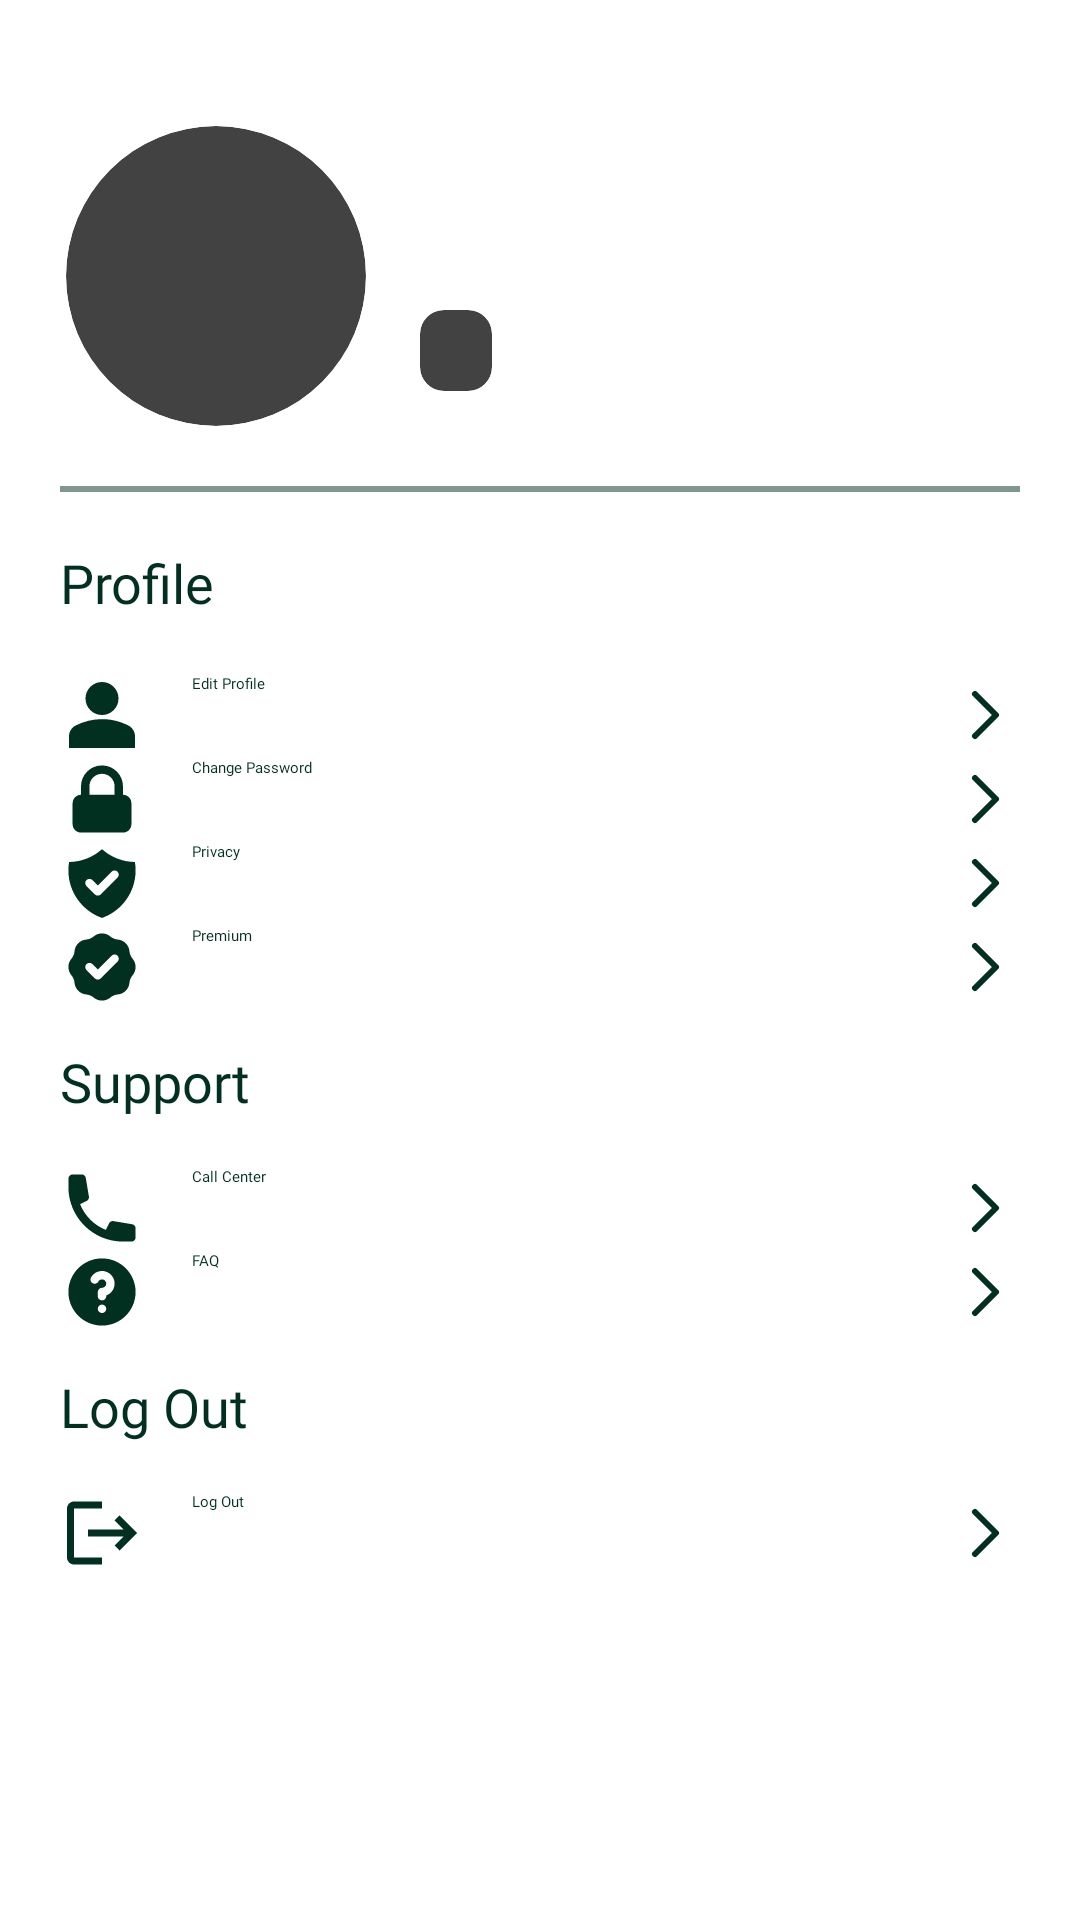

The Android layout XML behind this screen, and the referenced resources:
<!-- AndroidManifest.xml: application theme Theme.FoodSnap -->
<!-- res/layout/fragment_account.xml -->
<?xml version="1.0" encoding="utf-8"?>
<ScrollView xmlns:android="http://schemas.android.com/apk/res/android"
    xmlns:app="http://schemas.android.com/apk/res-auto"
    xmlns:tools="http://schemas.android.com/tools"
    android:layout_width="match_parent"
    android:layout_height="match_parent"
    android:background="@color/white"
    tools:context=".ui.main.fragment.account.AccountFragment">

    <LinearLayout
        android:layout_width="match_parent"
        android:layout_height="wrap_content"
        android:orientation="vertical"
        android:padding="20dp"
        android:paddingTop="40dp">

        <LinearLayout
            android:layout_width="match_parent"
            android:layout_height="wrap_content"
            android:layout_marginTop="20dp"
            android:gravity="center"
            android:orientation="horizontal">

            <androidx.cardview.widget.CardView
                android:layout_width="100dp"
                android:layout_height="100dp"
                app:cardElevation="0dp"
                android:layout_margin="2dp"
                app:cardCornerRadius="100dp">

                <ImageView
                    android:id="@+id/iv_avatar"
                    android:layout_width="match_parent"
                    android:layout_height="match_parent"
                    android:contentDescription="@string/app_name"
                    android:scaleType="centerCrop"
                    tools:src="@drawable/img_avatar_male" />


            </androidx.cardview.widget.CardView>

            <LinearLayout
                android:layout_width="0dp"
                android:layout_height="wrap_content"
                android:layout_marginStart="16dp"
                android:layout_weight="1"
                android:orientation="vertical">

                <TextView
                    android:id="@+id/tv_username"
                    android:layout_width="wrap_content"
                    android:layout_height="wrap_content"
                    android:ellipsize="end"
                    android:maxLines="1"
                    android:fontFamily="@font/inter_semibold"
                    android:textColor="@color/secondaryGreen"
                    android:textSize="26sp"
                    tools:text="Theo James" />

                <TextView
                    android:id="@+id/tv_email"
                    android:layout_width="wrap_content"
                    android:layout_height="wrap_content"
                    android:fontFamily="@font/inter"
                    android:textColor="@color/secondaryGreen"
                    tools:text="theojames@gmail.com" />


                <androidx.cardview.widget.CardView
                    android:id="@+id/cv_cal"
                    app:cardElevation="0dp"
                    android:layout_width="wrap_content"
                    android:layout_height="wrap_content"
                    android:layout_marginTop="8dp"
                    app:cardCornerRadius="8dp">

                    <TextView
                        android:id="@+id/tv_cal"
                        android:layout_width="wrap_content"
                        android:layout_height="wrap_content"
                        android:fontFamily="@font/inter_semibold"
                        android:paddingHorizontal="12dp"
                        android:paddingVertical="4dp"
                        android:textColor="@color/white"
                        android:textSize="14sp"
                        tools:text="BMI: 20 (Normal)" />

                </androidx.cardview.widget.CardView>

            </LinearLayout>

        </LinearLayout>

        <View
            android:layout_width="match_parent"
            android:layout_height="2dp"
            android:layout_marginVertical="18dp"
            android:background="#80023020" />

        <TextView
            android:layout_width="wrap_content"
            android:layout_height="wrap_content"
            android:fontFamily="@font/inter_semibold"
            android:text="@string/profile"
            android:textColor="@color/secondaryGreen"
            android:textSize="18sp" />

        <androidx.appcompat.widget.AppCompatButton
            android:id="@+id/btn_edit_profile"
            android:layout_width="match_parent"
            android:layout_height="wrap_content"
            android:layout_marginTop="18dp"
            android:background="?android:attr/selectableItemBackground"
            android:drawableStart="@drawable/ic_acc_fill"
            android:drawableEnd="@drawable/ic_next"
            android:drawablePadding="16dp"
            android:drawableTint="@color/secondaryGreen"
            android:fontFamily="@font/inter"
            android:text="@string/edit_profile"
            android:textAlignment="textStart"
            android:textAllCaps="false"
            android:textColor="@color/secondaryGreen" />

        <androidx.appcompat.widget.AppCompatButton
            android:id="@+id/btn_change_pass"
            android:layout_width="match_parent"
            android:layout_height="wrap_content"
            android:background="?android:attr/selectableItemBackground"
            android:drawableStart="@drawable/ic_lock"
            android:drawableEnd="@drawable/ic_next"
            android:drawablePadding="16dp"
            android:drawableTint="@color/secondaryGreen"
            android:fontFamily="@font/inter"
            android:text="@string/change_password"
            android:textAlignment="textStart"
            android:textAllCaps="false"
            android:textColor="@color/secondaryGreen" />

        <androidx.appcompat.widget.AppCompatButton
            android:id="@+id/btn_privacy"
            android:layout_width="match_parent"
            android:layout_height="wrap_content"
            android:background="?android:attr/selectableItemBackground"
            android:drawableStart="@drawable/ic_privacy"
            android:drawableEnd="@drawable/ic_next"
            android:drawablePadding="16dp"
            android:drawableTint="@color/secondaryGreen"
            android:fontFamily="@font/inter"
            android:text="@string/privacy"
            android:textAlignment="textStart"
            android:textAllCaps="false"
            android:textColor="@color/secondaryGreen" />

        <androidx.appcompat.widget.AppCompatButton
            android:id="@+id/btn_premium"
            android:layout_width="match_parent"
            android:layout_height="wrap_content"
            android:background="?android:attr/selectableItemBackground"
            android:drawableStart="@drawable/ic_premium"
            android:drawableEnd="@drawable/ic_next"
            android:drawablePadding="16dp"
            android:drawableTint="@color/secondaryGreen"
            android:fontFamily="@font/inter"
            android:text="@string/premium"
            android:textAlignment="textStart"
            android:textAllCaps="false"
            android:textColor="@color/secondaryGreen" />

        <TextView
            android:layout_width="wrap_content"
            android:layout_height="wrap_content"
            android:layout_marginTop="12dp"
            android:fontFamily="@font/inter_semibold"
            android:text="@string/support"
            android:textColor="@color/secondaryGreen"
            android:textSize="18sp" />

        <androidx.appcompat.widget.AppCompatButton
            android:id="@+id/btn_call_center"
            android:layout_width="match_parent"
            android:layout_height="wrap_content"
            android:layout_marginTop="16dp"
            android:background="?android:attr/selectableItemBackground"
            android:drawableStart="@drawable/ic_phone"
            android:drawableEnd="@drawable/ic_next"
            android:drawablePadding="16dp"
            android:drawableTint="@color/secondaryGreen"
            android:fontFamily="@font/inter"
            android:text="@string/call_center"
            android:textAlignment="textStart"
            android:textAllCaps="false"
            android:textColor="@color/secondaryGreen" />

        <androidx.appcompat.widget.AppCompatButton
            android:id="@+id/btn_faq"
            android:layout_width="match_parent"
            android:layout_height="wrap_content"
            android:background="?android:attr/selectableItemBackground"
            android:drawableStart="@drawable/ic_faq"
            android:drawableEnd="@drawable/ic_next"
            android:drawablePadding="16dp"
            android:drawableTint="@color/secondaryGreen"
            android:fontFamily="@font/inter"
            android:text="@string/faq"
            android:textAlignment="textStart"
            android:textAllCaps="false"
            android:textColor="@color/secondaryGreen" />

        <TextView
            android:layout_width="wrap_content"
            android:layout_height="wrap_content"
            android:layout_marginTop="12dp"
            android:fontFamily="@font/inter_semibold"
            android:text="@string/log_out"
            android:textColor="@color/secondaryGreen"
            android:textSize="18sp" />

        <androidx.appcompat.widget.AppCompatButton
            android:id="@+id/btn_log_out"
            android:layout_width="match_parent"
            android:layout_height="wrap_content"
            android:layout_marginTop="16dp"
            android:background="?android:attr/selectableItemBackground"
            android:drawableStart="@drawable/ic_logout"
            android:drawableEnd="@drawable/ic_next"
            android:drawablePadding="16dp"
            android:drawableTint="@color/secondaryGreen"
            android:fontFamily="@font/inter"
            android:text="@string/log_out"
            android:textAlignment="textStart"
            android:textAllCaps="false"
            android:textColor="@color/secondaryGreen" />


    </LinearLayout>
</ScrollView>
<!-- resources referenced by this layout -->
<resources>
  <color name="secondaryGreen">#023020</color>
  <color name="white">#FFFFFFFF</color>
  <!-- drawable ic_acc_fill (drawable) -->
  <vector xmlns:android="http://schemas.android.com/apk/res/android"
      android:width="28dp"
      android:height="28dp"
      android:viewportWidth="28"
      android:viewportHeight="28">
    <path
        android:pathData="M14,14C12.488,14 11.193,13.462 10.116,12.384C9.039,11.307 8.5,10.012 8.5,8.5C8.5,6.988 9.039,5.693 10.116,4.616C11.193,3.539 12.488,3 14,3C15.512,3 16.807,3.539 17.884,4.616C18.962,5.693 19.5,6.988 19.5,8.5C19.5,10.012 18.962,11.307 17.884,12.384C16.807,13.462 15.512,14 14,14ZM3,25V21.15C3,20.371 3.201,19.655 3.602,19.002C4.004,18.35 4.536,17.851 5.2,17.506C6.621,16.796 8.065,16.263 9.531,15.908C10.998,15.554 12.488,15.376 14,15.375C15.512,15.374 17.002,15.552 18.469,15.908C19.935,16.265 21.379,16.798 22.8,17.506C23.465,17.85 23.998,18.349 24.399,19.002C24.801,19.656 25.001,20.372 25,21.15V25H3Z"
        android:fillColor="#ffffff"/>
  </vector>
  <!-- drawable ic_lock (drawable) -->
  <vector xmlns:android="http://schemas.android.com/apk/res/android"
      android:width="28dp"
      android:height="28dp"
      android:viewportWidth="28"
      android:viewportHeight="28">
    <path
        android:pathData="M7,12.6V9.8C7,7.944 7.737,6.163 9.05,4.85C10.363,3.538 12.143,2.8 14,2.8C15.856,2.8 17.637,3.538 18.95,4.85C20.263,6.163 21,7.944 21,9.8V12.6C21.743,12.6 22.455,12.895 22.98,13.42C23.505,13.945 23.8,14.657 23.8,15.4V22.4C23.8,23.143 23.505,23.855 22.98,24.38C22.455,24.905 21.743,25.2 21,25.2H7C6.257,25.2 5.545,24.905 5.02,24.38C4.495,23.855 4.2,23.143 4.2,22.4V15.4C4.2,14.657 4.495,13.945 5.02,13.42C5.545,12.895 6.257,12.6 7,12.6ZM18.2,9.8V12.6H9.8V9.8C9.8,8.686 10.242,7.618 11.03,6.83C11.818,6.043 12.886,5.6 14,5.6C15.114,5.6 16.182,6.043 16.97,6.83C17.757,7.618 18.2,8.686 18.2,9.8Z"
        android:fillColor="#ffffff"
        android:fillType="evenOdd"/>
  </vector>
  <!-- drawable ic_logout (drawable) -->
  <vector xmlns:android="http://schemas.android.com/apk/res/android" android:autoMirrored="true" android:height="28dp" android:tint="#FFFFFF" android:viewportHeight="24" android:viewportWidth="24" android:width="28dp">
        
      <path android:fillColor="@android:color/white" android:pathData="M17,7l-1.41,1.41L18.17,11H8v2h10.17l-2.58,2.58L17,17l5,-5zM4,5h8V3H4c-1.1,0 -2,0.9 -2,2v14c0,1.1 0.9,2 2,2h8v-2H4V5z"/>
      
  </vector>
  <!-- drawable ic_next (drawable) -->
  <vector xmlns:android="http://schemas.android.com/apk/res/android"
      android:width="24dp"
      android:height="24dp"
      android:viewportWidth="24"
      android:viewportHeight="24">
    <path
        android:pathData="M9,5L16,12L9,19"
        android:strokeLineJoin="round"
        android:strokeWidth="2"
        android:fillColor="#00000000"
        android:strokeColor="#023020"
        android:strokeLineCap="round"/>
  </vector>
  <string name="app_name">Foodsnap</string>
  <string name="call_center">Call Center</string>
  <string name="change_password">Change Password</string>
  <string name="edit_profile">Edit Profile</string>
  <string name="faq">FAQ</string>
  <string name="log_out">Log Out</string>
  <string name="premium">Premium</string>
  <string name="privacy">Privacy</string>
  <string name="profile">Profile</string>
  <string name="support">Support</string>
</resources>
